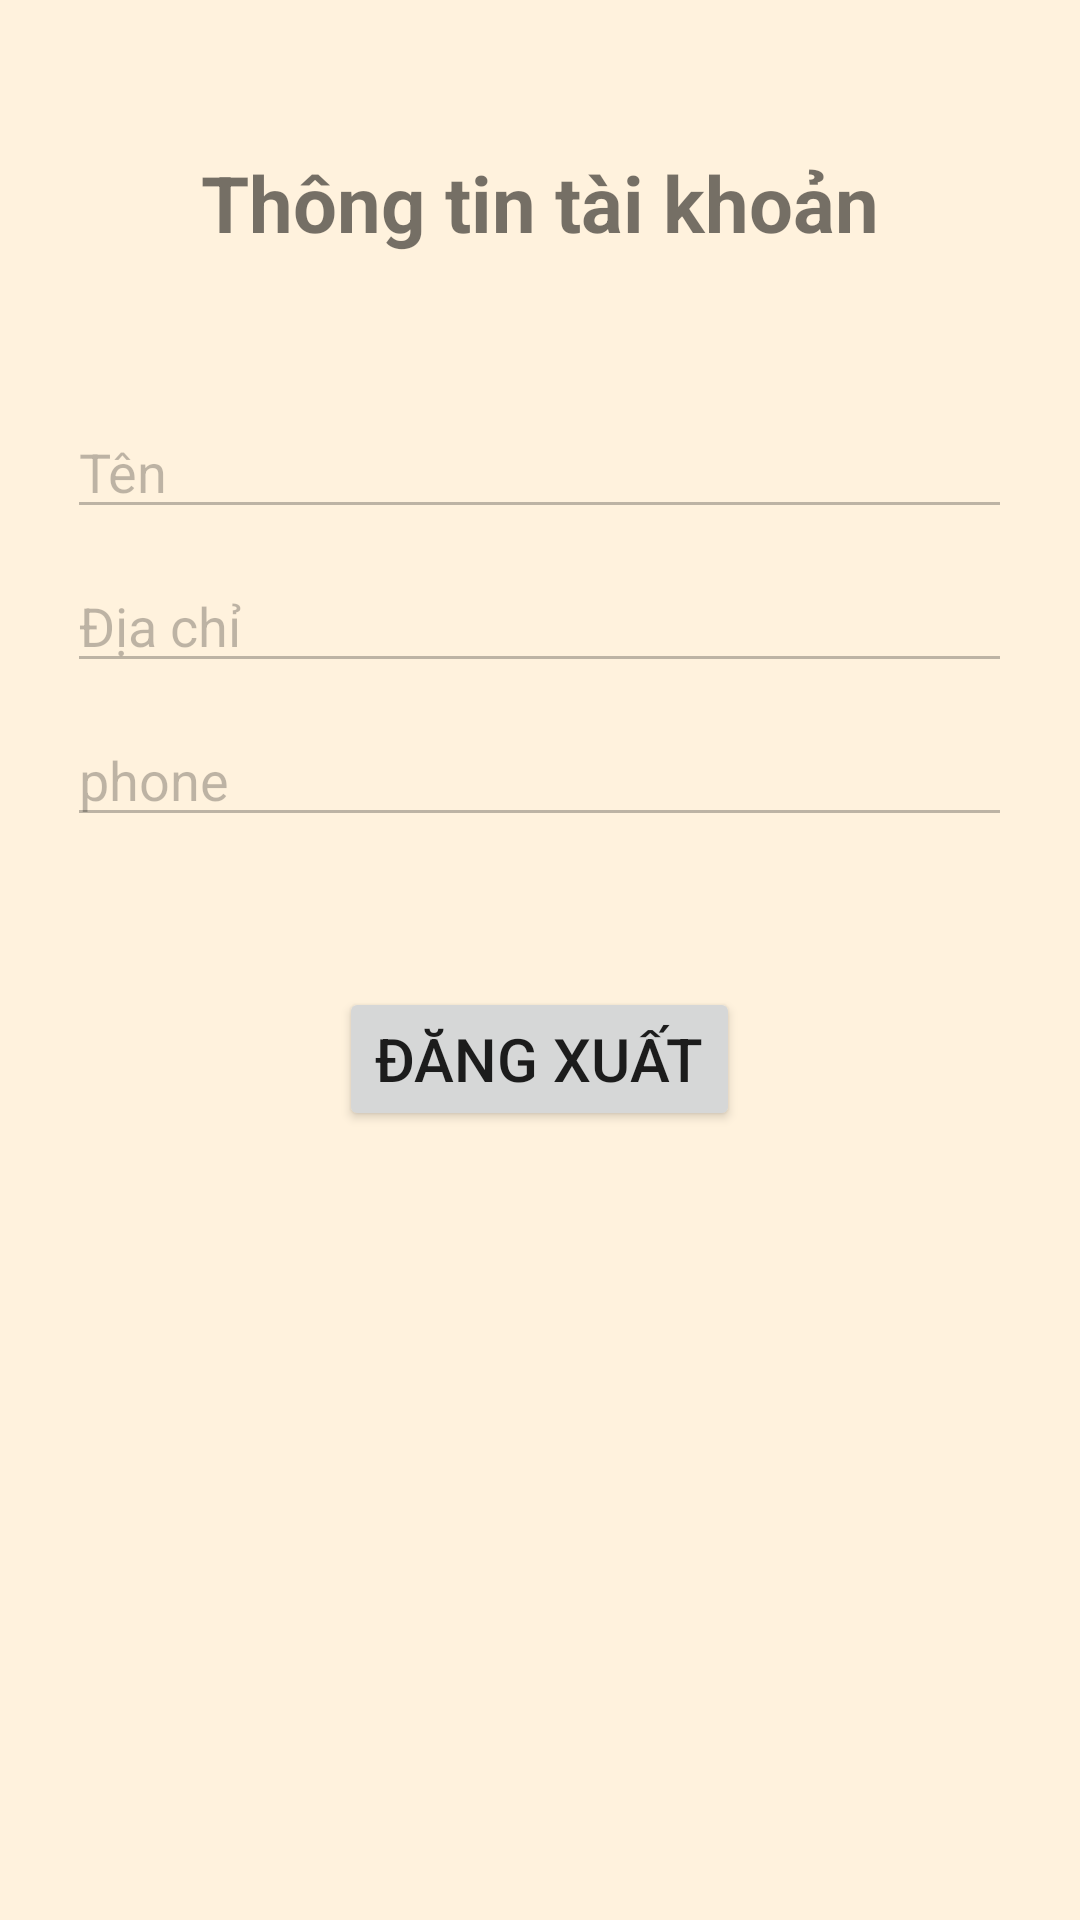

Android layout source for this screen:
<!-- AndroidManifest.xml: application theme Theme.AppCoffee -->
<!-- res/layout/activity_user_detail.xml -->
<?xml version="1.0" encoding="utf-8"?>
<RelativeLayout xmlns:android="http://schemas.android.com/apk/res/android"
    xmlns:app="http://schemas.android.com/apk/res-auto"
    xmlns:tools="http://schemas.android.com/tools"
    android:layout_width="match_parent"
    android:layout_height="match_parent"
    tools:context=".UserDetailActivity"
    android:background="#fff2dd">


    <TextView
        android:layout_marginTop="50dp"
        android:layout_centerHorizontal="true"
        android:id="@+id/tv"
        android:layout_width="wrap_content"
        android:layout_height="wrap_content"
        android:text="Thông tin tài khoản"
        android:textSize="26sp"
        android:textStyle="bold"/>
    <EditText
        android:enabled="false"
        android:layout_marginTop="50dp"
        android:id="@+id/edt_name"
        android:layout_below="@+id/tv"
        android:layout_centerHorizontal="true"
        android:layout_width="wrap_content"
        android:layout_height="wrap_content"
        android:text="Tên"
        android:ems="15"/>
    <EditText
        android:enabled="false"
        android:layout_marginTop="10dp"
        android:id="@+id/edt_address"
        android:layout_below="@+id/edt_name"
        android:layout_centerHorizontal="true"
        android:layout_width="wrap_content"
        android:layout_height="wrap_content"
        android:text="Địa chỉ"
        android:ems="15"/>
    <EditText
        android:enabled="false"
        android:layout_marginTop="10dp"
        android:id="@+id/edt_phone"
        android:layout_below="@id/edt_address"
        android:layout_centerHorizontal="true"
        android:layout_width="wrap_content"
        android:layout_height="wrap_content"
        android:text="phone"
        android:ems="15"/>
    <Button
        android:layout_below="@id/edt_phone"
        android:layout_marginTop="50dp"
        android:layout_centerHorizontal="true"
        android:layout_width="wrap_content"
        android:layout_height="wrap_content"
        android:id="@+id/btn_logout"
        android:text="Đăng xuất"
        android:textSize="20sp"/>
</RelativeLayout>
<!-- resources referenced by this layout -->
<resources>
  <style name="Theme.AppCoffee" parent="Theme.MaterialComponents.DayNight.DarkActionBar">
          
          <item name="colorPrimary">#8C4F3C</item>
          <item name="colorPrimaryVariant">@color/black</item>
          <item name="colorOnPrimary">@color/white</item>
          
          <item name="colorSecondary">@color/teal_200</item>
          <item name="colorSecondaryVariant">@color/teal_700</item>
          <item name="colorOnSecondary">@color/black</item>
          
          <item name="android:statusBarColor" tools:targetApi="l">?attr/colorPrimaryVariant</item>
          
      </style>
  <!-- not gathered from this repository: default colours our renderer supplied (Android Studio template values) -->
  <color name="teal_200">#FF03DAC5</color>
  <color name="teal_700">#FF018786</color>
  <color name="black">#FF000000</color>
  <color name="white">#FFFFFFFF</color>
</resources>
